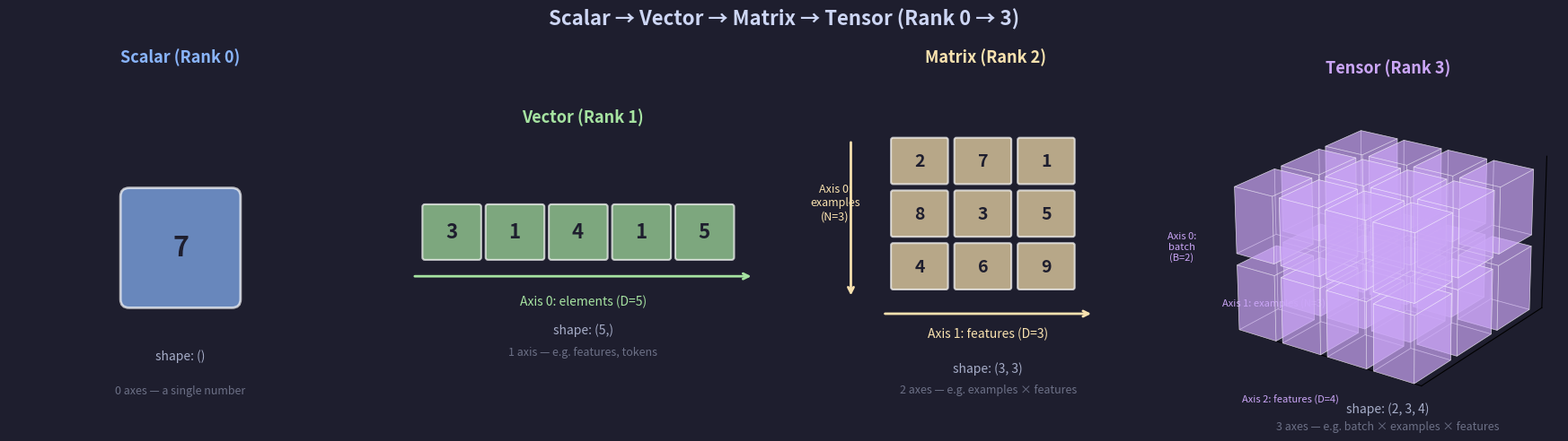

Recreate this plot in Python. (Note: this script raises an exception after producing the figure.)
"""
Lecture 1 Visual: Scalar vs Vector vs Matrix vs Tensor
Illustrates the progression from rank-0 to rank-3 tensors,
showing what axes represent for each.
"""

import matplotlib.pyplot as plt
import matplotlib.patches as patches
import numpy as np
from mpl_toolkits.mplot3d import Axes3D
from mpl_toolkits.mplot3d.art3d import Poly3DCollection

# ── Style ──────────────────────────────────────────────────
plt.rcParams.update({
    "figure.facecolor": "#1e1e2e",
    "axes.facecolor": "#1e1e2e",
    "text.color": "#cdd6f4",
    "axes.labelcolor": "#cdd6f4",
    "xtick.color": "#6c7086",
    "ytick.color": "#6c7086",
    "font.family": "sans-serif",
    "font.size": 11,
})

ACCENT = "#89b4fa"
ACCENT2 = "#a6e3a1"
ACCENT3 = "#f9e2af"
ACCENT4 = "#cba6f7"
GRID_COLOR = "#45475a"
CELL_ALPHA = 0.7


fig = plt.figure(figsize=(18, 5))
fig.suptitle(
    "Scalar → Vector → Matrix → Tensor (Rank 0 → 3)",
    fontsize=16,
    fontweight="bold",
    color="#cdd6f4",
    y=0.97,
)

# ═══════════════════════════════════════════════════════════
# 1) SCALAR — rank 0, shape ()
# ═══════════════════════════════════════════════════════════
ax0 = fig.add_subplot(1, 4, 1)
ax0.set_xlim(-1, 1)
ax0.set_ylim(-1, 1)
ax0.set_aspect("equal")
ax0.axis("off")

# Draw a single box with a number
rect = patches.FancyBboxPatch(
    (-0.3, -0.3), 0.6, 0.6,
    boxstyle="round,pad=0.05",
    facecolor=ACCENT, alpha=CELL_ALPHA,
    edgecolor="white", linewidth=2,
)
ax0.add_patch(rect)
ax0.text(0, 0, "7", ha="center", va="center", fontsize=22, fontweight="bold", color="#1e1e2e")

ax0.set_title("Scalar (Rank 0)", fontsize=13, fontweight="bold", color=ACCENT, pad=12)
ax0.text(0, -0.65, "shape: ()", ha="center", fontsize=10, color="#a6adc8")
ax0.text(0, -0.85, "0 axes — a single number", ha="center", fontsize=9, color="#6c7086")

# ═══════════════════════════════════════════════════════════
# 2) VECTOR — rank 1, shape (D,)
# ═══════════════════════════════════════════════════════════
ax1 = fig.add_subplot(1, 4, 2)
ax1.set_xlim(-0.5, 5.5)
ax1.set_ylim(-2, 1.5)
ax1.set_aspect("equal")
ax1.axis("off")

vec_vals = [3, 1, 4, 1, 5]
for i, v in enumerate(vec_vals):
    rect = patches.FancyBboxPatch(
        (i, -0.4), 0.85, 0.8,
        boxstyle="round,pad=0.04",
        facecolor=ACCENT2, alpha=CELL_ALPHA,
        edgecolor="white", linewidth=1.5,
    )
    ax1.add_patch(rect)
    ax1.text(i + 0.42, 0, str(v), ha="center", va="center",
             fontsize=16, fontweight="bold", color="#1e1e2e")

# Axis label
ax1.annotate(
    "", xy=(5.2, -0.7), xytext=(-0.2, -0.7),
    arrowprops=dict(arrowstyle="->", color=ACCENT2, lw=2),
)
ax1.text(2.5, -1.15, "Axis 0: elements (D=5)", ha="center", fontsize=10, color=ACCENT2)

ax1.set_title("Vector (Rank 1)", fontsize=13, fontweight="bold", color=ACCENT2, pad=12)
ax1.text(2.5, -1.6, "shape: (5,)", ha="center", fontsize=10, color="#a6adc8")
ax1.text(2.5, -1.95, "1 axis — e.g. features, tokens", ha="center", fontsize=9, color="#6c7086")

# ═══════════════════════════════════════════════════════════
# 3) MATRIX — rank 2, shape (N, D)
# ═══════════════════════════════════════════════════════════
ax2 = fig.add_subplot(1, 4, 3)
ax2.set_xlim(-1.5, 5)
ax2.set_ylim(-2.5, 4)
ax2.set_aspect("equal")
ax2.axis("off")

mat = np.array([[2, 7, 1], [8, 3, 5], [4, 6, 9]])
rows, cols = mat.shape
for r in range(rows):
    for c in range(cols):
        rect = patches.FancyBboxPatch(
            (c * 1.2, (rows - 1 - r) * 1.0), 1.0, 0.8,
            boxstyle="round,pad=0.04",
            facecolor=ACCENT3, alpha=CELL_ALPHA,
            edgecolor="white", linewidth=1.5,
        )
        ax2.add_patch(rect)
        ax2.text(c * 1.2 + 0.5, (rows - 1 - r) * 1.0 + 0.4,
                 str(mat[r, c]), ha="center", va="center",
                 fontsize=14, fontweight="bold", color="#1e1e2e")

# Axis 1 arrow (columns → features)
ax2.annotate(
    "", xy=(3.8, -0.5), xytext=(-0.2, -0.5),
    arrowprops=dict(arrowstyle="->", color=ACCENT3, lw=2),
)
ax2.text(1.8, -0.95, "Axis 1: features (D=3)", ha="center", fontsize=10, color=ACCENT3)

# Axis 0 arrow (rows → examples)
ax2.annotate(
    "", xy=(-0.8, -0.2), xytext=(-0.8, 2.8),
    arrowprops=dict(arrowstyle="->", color=ACCENT3, lw=2),
)
ax2.text(-1.1, 1.3, "Axis 0:\nexamples\n(N=3)", ha="center", fontsize=9, color=ACCENT3)

ax2.set_title("Matrix (Rank 2)", fontsize=13, fontweight="bold", color=ACCENT3, pad=12)
ax2.text(1.8, -1.6, "shape: (3, 3)", ha="center", fontsize=10, color="#a6adc8")
ax2.text(1.8, -2.0, "2 axes — e.g. examples × features", ha="center", fontsize=9, color="#6c7086")

# ═══════════════════════════════════════════════════════════
# 4) TENSOR (rank 3) — shape (B, N, D)
# ═══════════════════════════════════════════════════════════
ax3 = fig.add_subplot(1, 4, 4, projection="3d")
ax3.set_facecolor("#1e1e2e")
ax3.grid(False)
ax3.set_xticks([])
ax3.set_yticks([])
ax3.set_zticks([])

# Hide the 3D pane backgrounds
ax3.xaxis.pane.fill = False
ax3.yaxis.pane.fill = False
ax3.zaxis.pane.fill = False
ax3.xaxis.pane.set_edgecolor("#1e1e2e")
ax3.yaxis.pane.set_edgecolor("#1e1e2e")
ax3.zaxis.pane.set_edgecolor("#1e1e2e")

# Draw stacked cubes to form a 2×3×4 block
B, N, D = 2, 3, 4
cube_size = 0.85
gap = 0.15

def draw_cube(ax, x, y, z, size, color, alpha=0.55):
    """Draw a single cube at position (x, y, z)."""
    s = size
    vertices = [
        [x, y, z], [x+s, y, z], [x+s, y+s, z], [x, y+s, z],       # bottom
        [x, y, z+s], [x+s, y, z+s], [x+s, y+s, z+s], [x, y+s, z+s] # top
    ]
    faces = [
        [vertices[0], vertices[1], vertices[2], vertices[3]],  # bottom
        [vertices[4], vertices[5], vertices[6], vertices[7]],  # top
        [vertices[0], vertices[1], vertices[5], vertices[4]],  # front
        [vertices[2], vertices[3], vertices[7], vertices[6]],  # back
        [vertices[0], vertices[3], vertices[7], vertices[4]],  # left
        [vertices[1], vertices[2], vertices[6], vertices[5]],  # right
    ]
    collection = Poly3DCollection(
        faces, alpha=alpha, facecolor=color,
        edgecolor="white", linewidth=0.5,
    )
    ax.add_collection3d(collection)

for b in range(B):
    for n in range(N):
        for d in range(D):
            draw_cube(
                ax3,
                d * (cube_size + gap),
                n * (cube_size + gap),
                b * (cube_size + gap),
                cube_size,
                ACCENT4,
                alpha=0.45,
            )

# Set viewing limits
total_d = D * (cube_size + gap)
total_n = N * (cube_size + gap)
total_b = B * (cube_size + gap)
ax3.set_xlim(0, total_d)
ax3.set_ylim(0, total_n)
ax3.set_zlim(0, total_b)

ax3.view_init(elev=22, azim=-55)

# Axis labels using text3D
ax3.text(total_d / 2, -0.8, -0.3, "Axis 2: features (D=4)",
         color=ACCENT4, fontsize=8, ha="center")
ax3.text(-0.8, total_n / 2, -0.3, "Axis 1: examples (N=3)",
         color=ACCENT4, fontsize=8, ha="center")
ax3.text(-0.6, -0.6, total_b / 2, "Axis 0:\nbatch\n(B=2)",
         color=ACCENT4, fontsize=8, ha="center")

ax3.set_title("Tensor (Rank 3)", fontsize=13, fontweight="bold", color=ACCENT4, pad=0)
ax3.text2D(0.5, 0.02, "shape: (2, 3, 4)", transform=ax3.transAxes,
           ha="center", fontsize=10, color="#a6adc8")
ax3.text2D(0.5, -0.03, "3 axes — e.g. batch × examples × features",
           transform=ax3.transAxes, ha="center", fontsize=9, color="#6c7086")

# ── Save ───────────────────────────────────────────────────
plt.tight_layout(rect=[0, 0.02, 1, 0.93])
out_path = "/Users/dominiclarner/Documents/GitHub/Stanford-CS221-Self-Study-2026/lecture_1_visuals/tensor_vs_matrix_vector_scalar.png"
plt.savefig(out_path, dpi=200, bbox_inches="tight", facecolor=fig.get_facecolor())
plt.close()
print(f"Saved to {out_path}")
